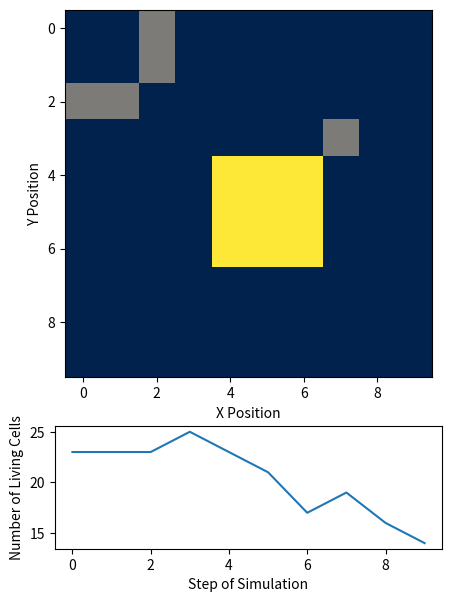

Recreate this plot in Python.
import copy
import numpy as np
import matplotlib as mpl
import matplotlib.pyplot as plt
import random

start = 20 # how many cells start on
side = 10   # how many cells should there be?

state = [] # set up an empty list to fill
reports = []

#Randomize starting locations
births = []
for i in range(start):
    check = random.randint(0, side*side)
    while check in births:
        check = random.randint(0, side*side)
    births.append(check)

#Initialize the board
for i in range(side):
    row = []
    for j in range(side):
        row.append(0)
        if i*side + j in births:
            row[-1]=1
    state.append(row)

#Initialize Plots
fig, (ax1, ax2) = plt.subplots(2, 1, figsize=(5, 7), height_ratios=[3, 1])
ax1.imshow(state, cmap=mpl.colormaps['cividis'])
ax1.set_xlabel('X Position')
ax1.set_ylabel('Y Position')
ax2.plot(range(len(reports)), reports)
ax2.set_xlabel('Step of Simulation')
ax2.set_ylabel('Number of Living Cells')
plt.ion()
plt.show(block=False)
plt.pause(1)


def drawPred(y, x, cur):
    newState=copy.deepcopy(cur)
    newState[y][x] = 2
    newState[y][x+1] = 2
    newState[y][x-1] = 2
    newState[y+1][x-1] = 2
    newState[y-1][x+1] = 2
    newState[y+1][x+1] = 2
    newState[y+1][x] = 2
    newState[y-1][x] = 2
    newState[y-1][x-1] = 2
    
    
    del cur
    return newState
    
    
startY = 5
startX = 5
    
#Creating a function
def animate(cur):
    newState=copy.deepcopy(cur)#Needed so that newState cannot affect old state (cur)
    for i in range(side):
        for j in range(side):
            numAlive = 0
            #Determine the number of adjacent squares currently 'alive'
            for k in range(3):
                for L in range(3):
                    try:
                        numAlive += cur[i+k-1][j+L-1]
                        #print(5*i + j, i+k-1, j+L-1, cur[i+k-1][j+L-1])
                    except:
                        IndexError
            numAlive = numAlive - cur[i][j]
            if cur[i][j] == 1:
                if numAlive < 2 or numAlive > 3:
                    newState[i][j] = 0
            if cur[i][j] == 0:
                if numAlive == 3:
                    newState[i][j] = 1
            if cur[i][j] == 0:
                newState = drawPred(startY, startX, newState)
                
            #if cur [i][j]==0:
               # if numAlive < 1:
                    #newState[i][j] = 2
    # for num in range(len(newState)):
    #     print(newState[num], cur[num])
    del cur
    return newState

#Run the simulation
for i in range(10):
    #Update the system state
    state = animate(state)
    living = [x for line in state for x in line if x > 0]
    reports.append(len(living))
    ax1.imshow(state, cmap=mpl.colormaps['cividis'])
    ax1.set_xlabel('X Position')
    ax1.set_ylabel('Y Position')
    ax2.cla()
    ax2.plot(range(len(reports)), reports)
    ax2.set_xlabel('Step of Simulation')
    ax2.set_ylabel('Number of Living Cells')
    plt.draw()
    plt.show(block=False)
    plt.pause(0.1)
    if not len(living) > 0:
        break

plt.show(block=False)
input('Press "Enter" to quit')